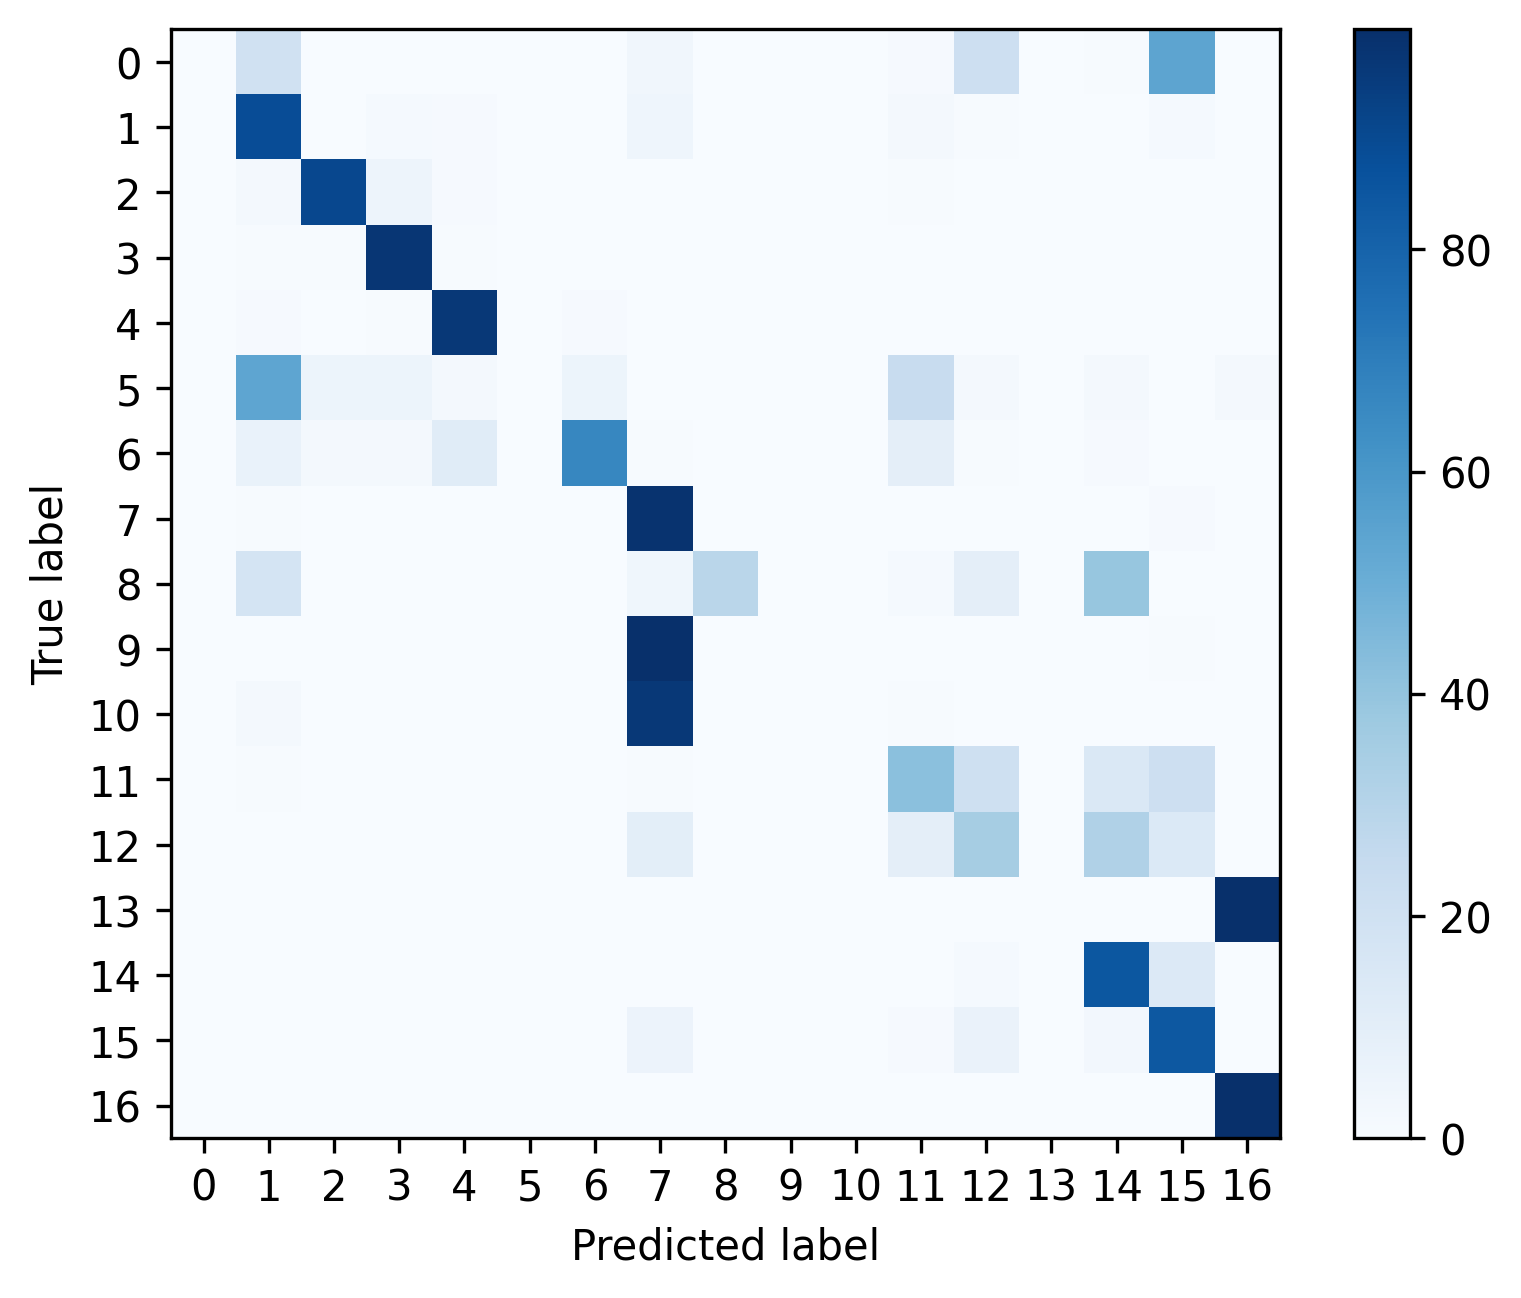

The file beside this chart, header and first rows:
, 0, 1, 2, 3, 4, 5, 6, 7, 8, 9, 10, 11, 12, 13, 14, 15, 16
0, 0.0, 0.1979, 0.0, 0.0, 0.0, 0.0, 0.0, 0.03125, 0.0, 0.0, 0.0, 0.01042, 0.2135, 0.0, 0.005208, 0.5417, 0.0
1, 0.0, 0.888, 0.0006857, 0.01349, 0.009371, 0.0, 0.0002286, 0.04343, 0.0, 0.0004571, 0.0004571, 0.02034, 0.007086, 0.0, 0.0032, 0.01211, 0.001143
2, 0.0, 0.01647, 0.9064, 0.04792, 0.009734, 0.0, 0.002995, 0.001498, 0.0, 0.0003744, 0.0003744, 0.007113, 0.001498, 0.0, 0.002995, 0.001123, 0.001498
3, 0.0, 0.004884, 0.007712, 0.9735, 0.006812, 0.0, 0.001928, 0.001028, 0.0, 0.0, 0.0006427, 0.001157, 0.0001285, 0.0, 0.0005141, 0.0, 0.001671
4, 0.0, 0.01025, 0.002805, 0.004099, 0.966, 0.0, 0.011, 0.000863, 0.0, 0.0, 0.0002157, 0.002265, 0.0009709, 0.0, 0.001079, 0.0001079, 0.0003236
5, 0.0, 0.5345, 0.05172, 0.05172, 0.01724, 0.0, 0.05172, 0.0, 0.0, 0.0, 0.0, 0.2414, 0.01724, 0.0, 0.01724, 0.0, 0.01724
6, 0.0, 0.06842, 0.02105, 0.01579, 0.1158, 0.0, 0.6632, 0.005263, 0.0, 0.0, 0.0, 0.09474, 0.005263, 0.0, 0.01053, 0.0, 0.0
7, 0.0, 0.003983, 0.000559, 6.987631891551953e-05, 6.987631891551953e-05, 0.0, 6.987631891551953e-05, 0.984, 0.0, 0.0002795, 0.0009783, 0.0006988, 0.000559, 0.0, 0.0002096, 0.008385, 0.0001398
8, 0.0, 0.1786, 0.0, 0.0, 0.0, 0.0, 0.0, 0.03571, 0.2857, 0.0, 0.0, 0.0119, 0.09524, 0.0, 0.3929, 0.0, 0.0
9, 0.0, 0.0006321, 0.0, 0.0, 0.0, 0.0, 0.0, 0.9944, 0.0, 0.0, 0.0, 0.0002528, 0.0001264, 0.0, 0.0, 0.004551, 0.0
10, 0.0, 0.02183, 0.0007278, 0.0007278, 0.0, 0.0, 0.0007278, 0.9665, 0.0, 0.0007278, 0.0007278, 0.005822, 0.0, 0.0, 0.002183, 0.0, 0.0
11, 0.0, 0.005583, 0.0, 0.0002427, 0.0002427, 0.0, 0.0, 0.006068, 0.0, 0.0, 0.0, 0.4175, 0.2087, 0.0, 0.1476, 0.2133, 0.0007282
12, 0.0, 0.002507, 0.0, 0.0, 0.0, 0.0, 0.0, 0.09977, 0.0, 0.0, 0.0, 0.09501, 0.3475, 0.0, 0.3171, 0.1381, 0.0
13, 0.0, 0.001562, 0.0, 0.0, 0.0, 0.0, 0.0, 0.0, 0.0, 0.0, 0.0, 0.0, 0.0003124, 0.0, 0.0, 0.0, 0.9981
14, 0.0, 0.0007287, 0.0, 0.0002429, 0.0001619, 0.0, 0.0, 0.0, 0.0, 0.0, 0.0, 0.002024, 0.01368, 0.0, 0.8473, 0.1359, 0.0
15, 0.0, 0.0001466, 0.0, 0.0, 0.0, 0.0, 7.331378299120235e-05, 0.05667, 0.0, 0.0, 0.0, 0.009751, 0.06466, 0.0, 0.02383, 0.8449, 0.0
16, 0.0, 0.003573, 0.0, 0.0, 8.933357155619081e-05, 0.0, 0.0, 8.933357155619081e-05, 0.0, 0.0, 8.933357155619081e-05, 8.933357155619081e-05, 0.000536, 0.0, 8.933357155619081e-05, 0.0, 0.9954
